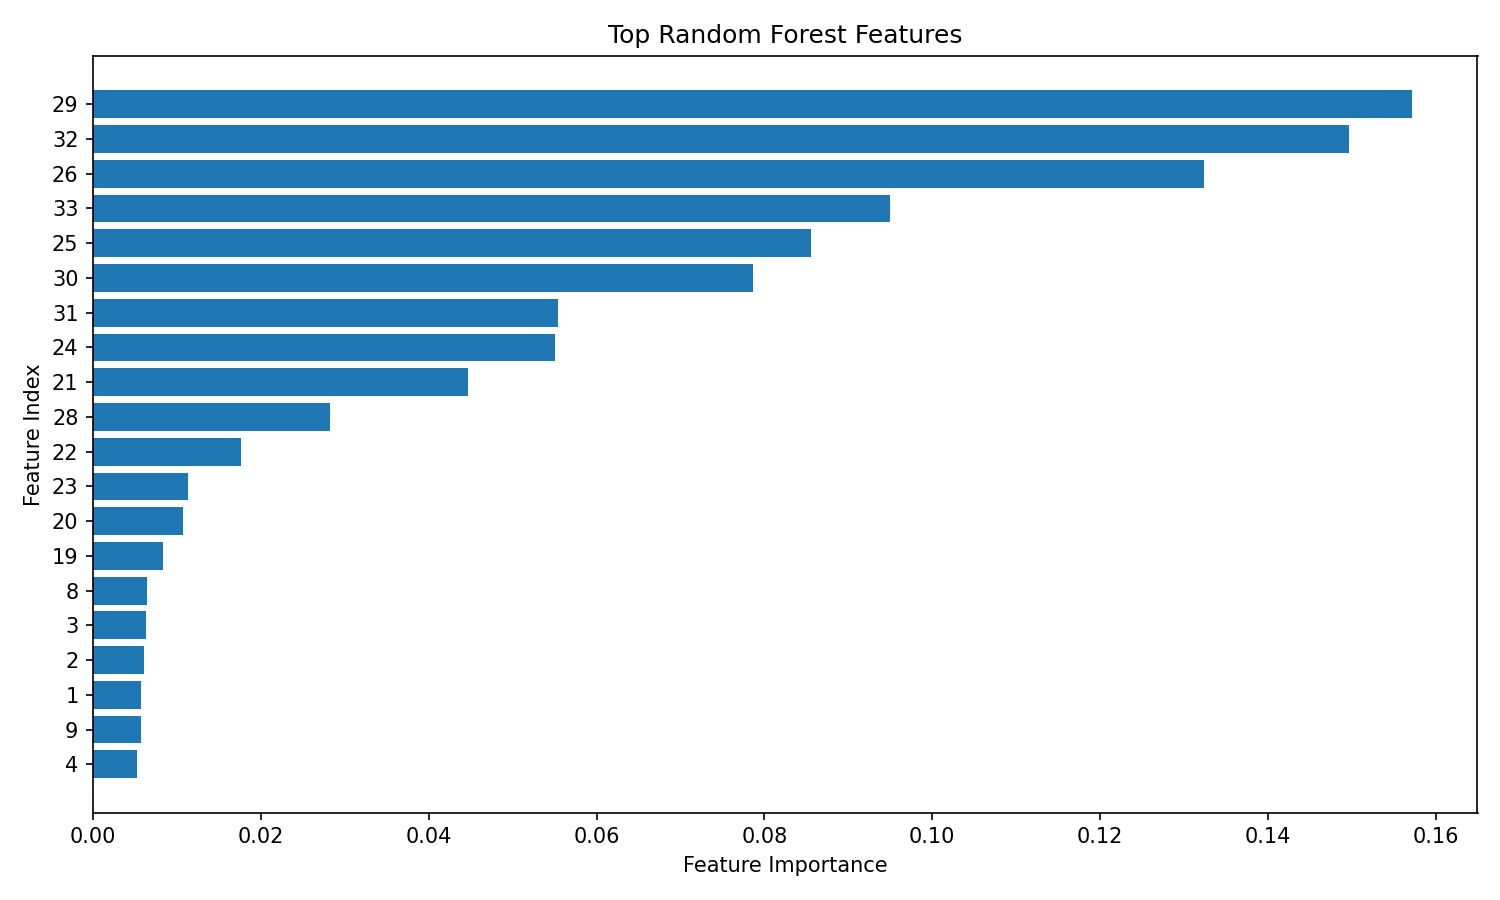

Data behind this chart, as committed beside it:
feature_index, importance
29, 0.1571
32, 0.1497
26, 0.1324
33, 0.09502
25, 0.0855
30, 0.07863
31, 0.05543
24, 0.05511
21, 0.04463
28, 0.0282
22, 0.01763
23, 0.01134
20, 0.01072
19, 0.008396
8, 0.006419
3, 0.006254
2, 0.006078
1, 0.005769
9, 0.005719
4, 0.005255
5, 0.004988
11, 0.004968
10, 0.004764
6, 0.00455
0, 0.004549
7, 0.004521
18, 0.002511
15, 0.001216
13, 0.0007144
17, 0.0005137
16, 0.0004909
12, 0.0003608
14, 0.000286
27, 0.0002588
